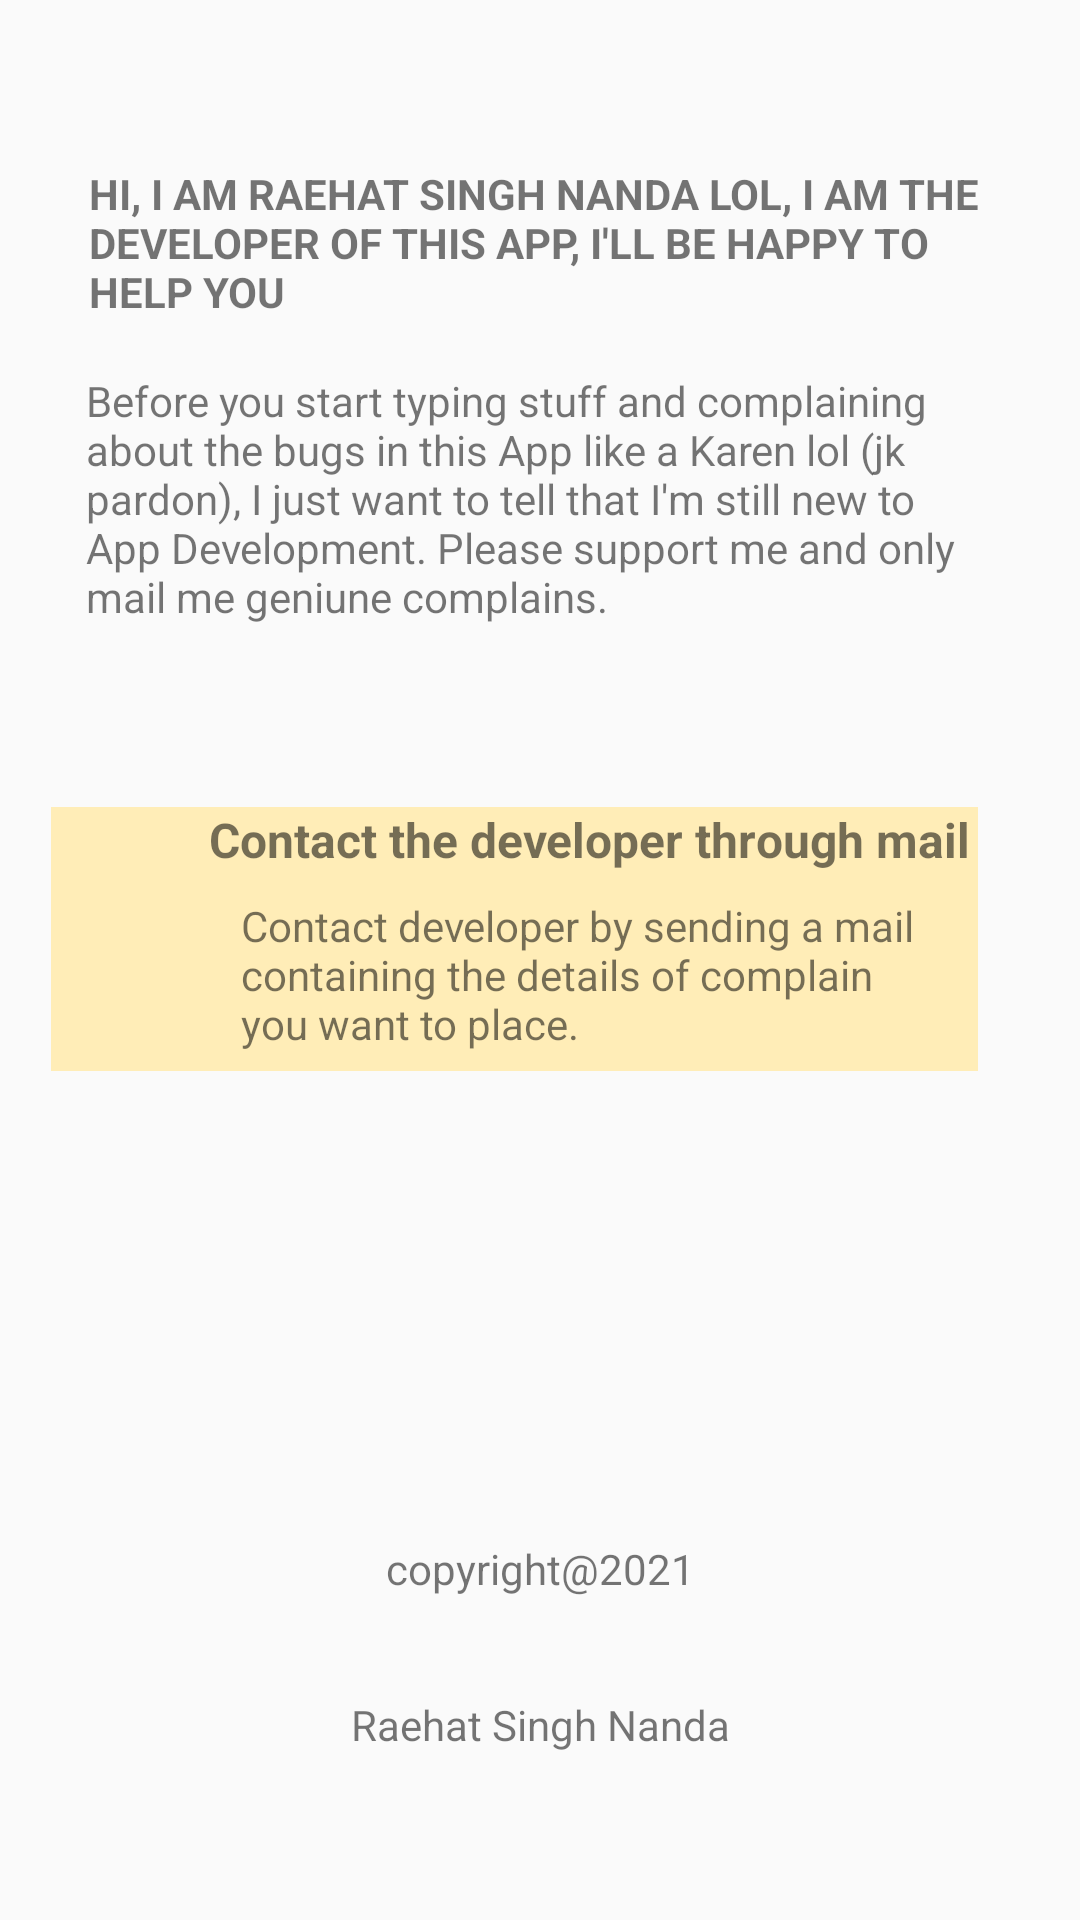

Android layout source for this screen:
<!-- AndroidManifest.xml: application theme AppTheme -->
<!-- res/layout/activity_help.xml -->
<?xml version="1.0" encoding="utf-8"?>
<androidx.constraintlayout.widget.ConstraintLayout xmlns:android="http://schemas.android.com/apk/res/android"
    xmlns:app="http://schemas.android.com/apk/res-auto"
    xmlns:tools="http://schemas.android.com/tools"
    android:layout_width="match_parent"
    android:layout_height="match_parent"
    tools:context=".Help">

    <TextView
        android:id="@+id/textView31"
        android:layout_width="203dp"
        android:layout_height="42dp"
        android:layout_marginBottom="96dp"
        android:gravity="center"
        android:text="copyright@2021"
        android:textAlignment="center"
        app:layout_constraintBottom_toBottomOf="parent"
        app:layout_constraintEnd_toEndOf="parent"
        app:layout_constraintStart_toStartOf="parent" />

    <TextView
        android:id="@+id/textView33"
        android:layout_width="203dp"
        android:layout_height="42dp"
        android:layout_marginBottom="44dp"
        android:gravity="center"
        android:text="Raehat Singh Nanda"
        android:textAlignment="center"
        app:layout_constraintBottom_toBottomOf="parent"
        app:layout_constraintEnd_toEndOf="parent"
        app:layout_constraintStart_toStartOf="parent" />

    <TextView
        android:id="@+id/contactMail"
        android:layout_width="309dp"
        android:layout_height="88dp"
        android:layout_marginTop="52dp"
        android:background="#FFEDB7"
        android:paddingLeft="50dp"
        android:text="Contact the developer through mail"
        android:textAlignment="center"
        android:textSize="16sp"
        android:textStyle="bold"
        app:layout_constraintEnd_toEndOf="parent"
        app:layout_constraintHorizontal_bias="0.333"
        app:layout_constraintStart_toStartOf="parent"
        app:layout_constraintTop_toBottomOf="@+id/textView35" />

    <TextView
        android:id="@+id/textView35"
        android:layout_width="302dp"
        android:layout_height="93dp"
        android:layout_marginTop="124dp"
        android:text="Before you start typing stuff and complaining about the bugs in this App like a Karen lol (jk pardon), I just want to tell that I'm still new to App Development. Please support me and only mail me geniune complains."
        app:layout_constraintEnd_toEndOf="parent"
        app:layout_constraintHorizontal_bias="0.492"
        app:layout_constraintStart_toStartOf="parent"
        app:layout_constraintTop_toTopOf="parent" />

    <TextView
        android:id="@+id/textView36"
        android:layout_width="228dp"
        android:layout_height="58dp"
        android:text="Contact developer by sending a mail containing the details of complain you want to place."
        app:layout_constraintBottom_toBottomOf="@+id/contactMail"
        app:layout_constraintEnd_toEndOf="@+id/contactMail"
        app:layout_constraintHorizontal_bias="0.781"
        app:layout_constraintStart_toStartOf="@+id/contactMail" />

    <TextView
        android:id="@+id/textView37"
        android:layout_width="300dp"
        android:layout_height="57dp"
        android:layout_marginBottom="12dp"
        android:text="HI, I AM RAEHAT SINGH NANDA LOL, I AM THE DEVELOPER OF THIS APP, I'LL BE HAPPY TO HELP YOU"
        android:textStyle="bold"
        app:layout_constraintBottom_toTopOf="@+id/textView35"
        app:layout_constraintEnd_toEndOf="parent"
        app:layout_constraintHorizontal_bias="0.495"
        app:layout_constraintStart_toStartOf="parent" />

    <ImageView
        android:id="@+id/imageView0"
        android:layout_width="50dp"
        android:layout_height="53dp"
        android:layout_marginStart="4dp"
        android:layout_marginLeft="4dp"
        app:layout_constraintBottom_toBottomOf="@+id/contactMail"
        app:layout_constraintStart_toStartOf="@+id/contactMail"
        app:layout_constraintTop_toTopOf="@+id/contactMail"
        app:layout_constraintVertical_bias="0.6"
        app:srcCompat="@drawable/ic_baseline_mail_24" />

</androidx.constraintlayout.widget.ConstraintLayout>
<!-- resources referenced by this layout -->
<resources>
  <style name="AppTheme" parent="Theme.AppCompat.Light.DarkActionBar">
          
          <item name="colorPrimary">@color/colorPrimary</item>
          <item name="colorPrimaryDark">@color/colorPrimaryDark</item>
          <item name="colorAccent">@color/colorAccent</item>
      </style>
  <color name="colorPrimary">#ff6000</color>
  <color name="colorPrimaryDark">#ff6000</color>
  <color name="colorAccent">#03DAC5</color>
</resources>
